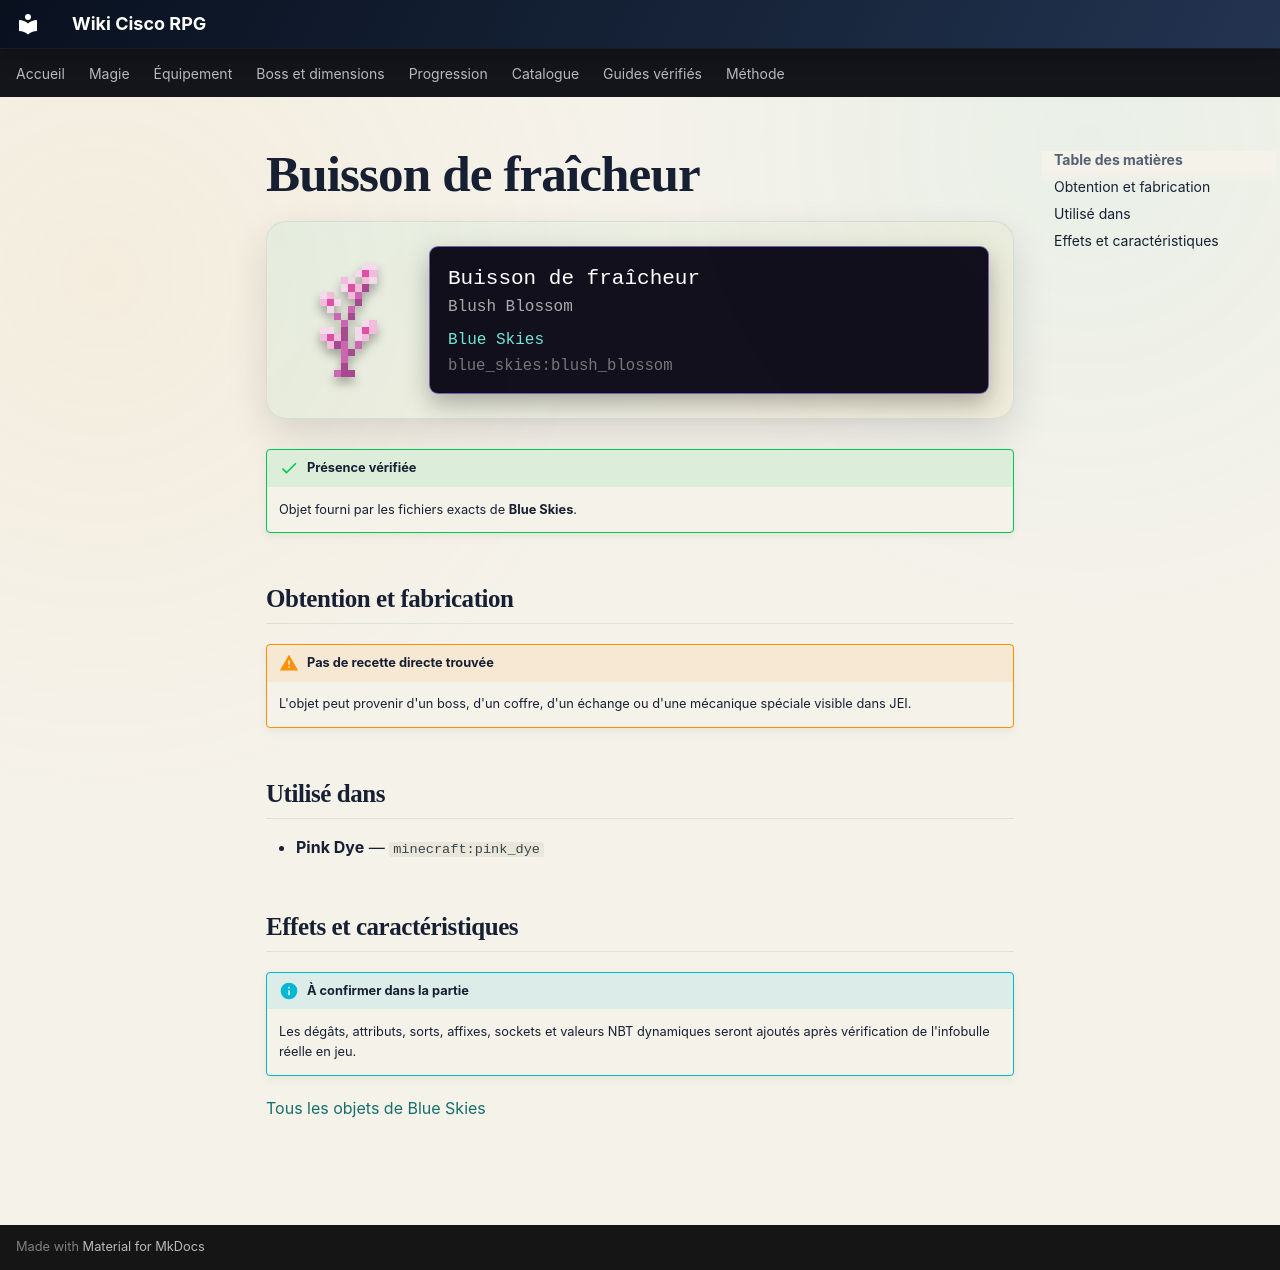

repository: Kloups-Dev/wiki-cisco-rpg · page: catalogue/objets/blue_skies/blush_blossom/index.html · generator: mkdocs

# Buisson de fraîcheur

<div class="mc-item-showcase">
<img class="mc-item-icon" src="../../../../assets/generated/items/blue_skies/blush_blossom.png" alt="Buisson de fraîcheur">
<div class="mc-tooltip-card">
<div class="mc-tooltip-card__name">Buisson de fraîcheur</div>
<div class="mc-tooltip-card__alias">Blush Blossom</div>
<div class="mc-tooltip-card__mod">Blue Skies</div>
<div class="mc-tooltip-card__id">blue_skies:blush_blossom</div>
</div>
</div>

!!! success "Présence vérifiée"
    Objet fourni par les fichiers exacts de **Blue Skies**.

## Obtention et fabrication

!!! warning "Pas de recette directe trouvée"
    L'objet peut provenir d'un boss, d'un coffre, d'un échange ou d'une mécanique spéciale visible dans JEI.

## Utilisé dans

- **Pink Dye** — <code>minecraft:pink_dye</code>

## Effets et caractéristiques

!!! info "À confirmer dans la partie"
    Les dégâts, attributs, sorts, affixes, sockets et valeurs NBT dynamiques seront ajoutés après vérification de l'infobulle réelle en jeu.

[Tous les objets de Blue Skies](../../../contenu/blue-skies.md)
